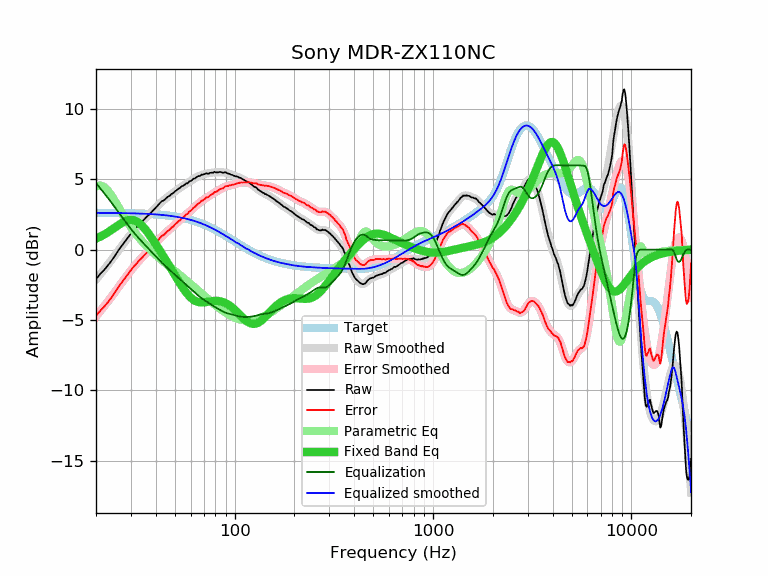

The table this chart was drawn from, first rows:
frequency, raw, error, smoothed, error_smoothed, equalization, parametric_eq, equalized_raw, equalized_smoothed, target
20, -2.10, -4.72, -2.12, -4.74, 4.74, 0.79, 2.64, 2.62, 2.62
21, -1.73, -4.34, -1.76, -4.37, 4.37, 0.92, 2.65, 2.62, 2.62
22, -1.44, -4.05, -1.40, -4.02, 4.02, 1.08, 2.58, 2.61, 2.61
23, -1.11, -3.72, -1.05, -3.67, 3.67, 1.24, 2.56, 2.61, 2.61
24, -0.77, -3.38, -0.71, -3.32, 3.32, 1.41, 2.55, 2.61, 2.61
25, -0.40, -3.00, -0.38, -2.99, 2.99, 1.59, 2.59, 2.61, 2.61
26, -0.03, -2.63, -0.05, -2.66, 2.66, 1.75, 2.63, 2.60, 2.60
27, 0.28, -2.32, 0.26, -2.34, 2.34, 1.90, 2.62, 2.60, 2.60
28, 0.57, -2.02, 0.57, -2.03, 2.03, 2.02, 2.60, 2.60, 2.60
29, 0.87, -1.72, 0.85, -1.74, 1.74, 2.10, 2.61, 2.59, 2.59
30, 1.13, -1.45, 1.11, -1.47, 1.47, 2.12, 2.61, 2.59, 2.59
31, 1.38, -1.20, 1.36, -1.22, 1.22, 2.10, 2.61, 2.58, 2.58
32, 1.58, -0.99, 1.58, -0.99, 0.99, 2.02, 2.58, 2.58, 2.58
33, 1.80, -0.77, 1.79, -0.78, 0.78, 1.89, 2.58, 2.57, 2.57
34, 1.96, -0.60, 1.98, -0.58, 0.58, 1.73, 2.54, 2.56, 2.56
35, 2.15, -0.40, 2.16, -0.39, 0.39, 1.54, 2.55, 2.55, 2.55
36, 2.33, -0.21, 2.34, -0.21, 0.21, 1.32, 2.54, 2.55, 2.55
37, 2.48, -0.06, 2.50, -0.03, 0.03, 1.10, 2.52, 2.54, 2.54
38, 2.65, 0.12, 2.67, 0.14, -0.14, 0.87, 2.51, 2.53, 2.53
39, 2.81, 0.29, 2.83, 0.31, -0.31, 0.63, 2.50, 2.52, 2.52
40, 2.97, 0.46, 2.99, 0.48, -0.48, 0.39, 2.49, 2.51, 2.51
41, 3.14, 0.65, 3.13, 0.64, -0.64, 0.16, 2.50, 2.50, 2.50
42, 3.31, 0.83, 3.28, 0.79, -0.79, -0.07, 2.52, 2.48, 2.48
43, 3.46, 0.99, 3.41, 0.94, -0.94, -0.30, 2.53, 2.47, 2.47
44, 3.50, 1.04, 3.53, 1.07, -1.07, -0.53, 2.43, 2.46, 2.46
45, 3.64, 1.20, 3.64, 1.20, -1.20, -0.75, 2.44, 2.44, 2.44
46, 3.76, 1.33, 3.75, 1.32, -1.32, -0.97, 2.44, 2.43, 2.43
47, 3.82, 1.41, 3.85, 1.44, -1.44, -1.18, 2.38, 2.41, 2.41
48, 3.96, 1.57, 3.95, 1.56, -1.56, -1.40, 2.40, 2.39, 2.39
49, 4.01, 1.64, 4.05, 1.67, -1.67, -1.61, 2.34, 2.38, 2.38
50, 4.15, 1.79, 4.14, 1.78, -1.78, -1.81, 2.37, 2.36, 2.36
51, 4.22, 1.88, 4.23, 1.89, -1.89, -2.01, 2.33, 2.34, 2.34
52, 4.33, 2.02, 4.31, 2.00, -2.00, -2.21, 2.34, 2.32, 2.32
53, 4.38, 2.09, 4.40, 2.10, -2.10, -2.39, 2.28, 2.29, 2.29
54, 4.50, 2.23, 4.47, 2.20, -2.20, -2.57, 2.30, 2.27, 2.27
55, 4.54, 2.29, 4.55, 2.30, -2.30, -2.74, 2.24, 2.25, 2.25
56, 4.61, 2.39, 4.62, 2.40, -2.40, -2.90, 2.21, 2.22, 2.22
57, 4.71, 2.51, 4.69, 2.49, -2.49, -3.05, 2.22, 2.20, 2.20
58, 4.71, 2.54, 4.76, 2.59, -2.59, -3.18, 2.13, 2.17, 2.17
59, 4.85, 2.71, 4.83, 2.68, -2.68, -3.30, 2.17, 2.15, 2.15
60, 4.88, 2.76, 4.89, 2.77, -2.77, -3.40, 2.11, 2.12, 2.12
61, 4.94, 2.85, 4.96, 2.87, -2.87, -3.49, 2.07, 2.09, 2.09
62, 5.04, 2.98, 5.02, 2.96, -2.96, -3.57, 2.08, 2.06, 2.06
63, 5.06, 3.03, 5.08, 3.05, -3.05, -3.63, 2.01, 2.03, 2.03
64, 5.13, 3.13, 5.13, 3.14, -3.14, -3.67, 2.00, 2.00, 2.00
65, 5.20, 3.24, 5.18, 3.22, -3.22, -3.71, 1.98, 1.96, 1.96
66, 5.24, 3.31, 5.23, 3.30, -3.30, -3.73, 1.94, 1.93, 1.93
67, 5.24, 3.34, 5.27, 3.37, -3.37, -3.75, 1.87, 1.90, 1.90
68, 5.34, 3.48, 5.31, 3.44, -3.44, -3.75, 1.90, 1.86, 1.86
69, 5.32, 3.49, 5.34, 3.51, -3.51, -3.75, 1.81, 1.83, 1.83
70, 5.36, 3.57, 5.36, 3.57, -3.57, -3.75, 1.79, 1.79, 1.79
71, 5.38, 3.63, 5.38, 3.63, -3.63, -3.74, 1.75, 1.76, 1.76
72, 5.44, 3.72, 5.40, 3.69, -3.69, -3.72, 1.76, 1.72, 1.72
73, 5.40, 3.72, 5.42, 3.74, -3.74, -3.71, 1.66, 1.68, 1.68
74, 5.40, 3.76, 5.44, 3.79, -3.79, -3.70, 1.61, 1.64, 1.64
75, 5.45, 3.85, 5.45, 3.85, -3.85, -3.68, 1.61, 1.60, 1.60
76, 5.47, 3.91, 5.46, 3.90, -3.90, -3.67, 1.57, 1.56, 1.56
77, 5.47, 3.95, 5.47, 3.95, -3.95, -3.66, 1.52, 1.52, 1.52
78, 5.46, 3.98, 5.49, 4.00, -4.00, -3.65, 1.46, 1.48, 1.48
79, 5.54, 4.10, 5.49, 4.05, -4.05, -3.64, 1.49, 1.44, 1.44
... 553 more rows
